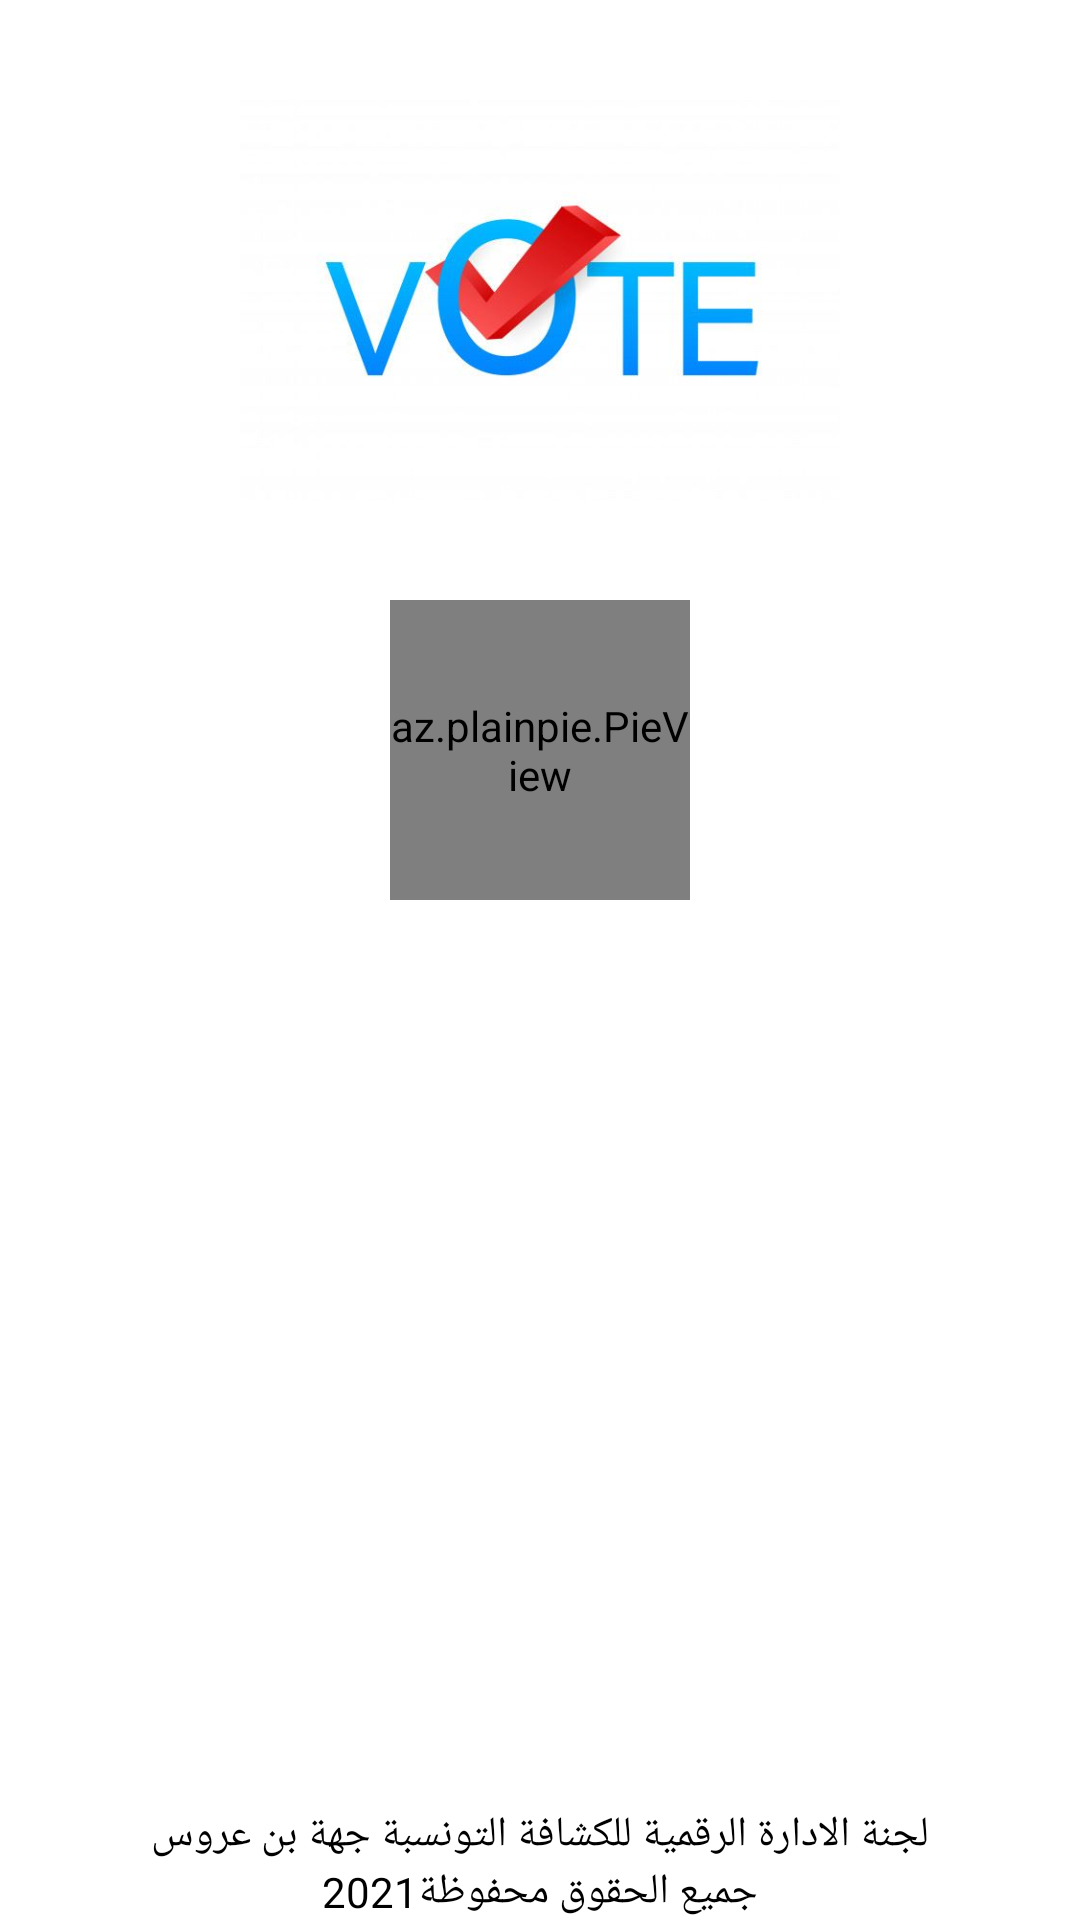

Produce the Android XML layout that renders to this screen, including the resource entries it uses.
<!-- AndroidManifest.xml: application theme Theme.VoteScoutAchbel -->
<!-- res/layout/activity_main.xml -->
<?xml version="1.0" encoding="utf-8"?>
<LinearLayout xmlns:android="http://schemas.android.com/apk/res/android"
    xmlns:tools="http://schemas.android.com/tools"
    xmlns:plainpie="http://schemas.android.com/apk/res-auto"
    android:layout_width="match_parent"
    android:layout_height="match_parent"
    android:orientation="vertical"
    android:layout_gravity="center"
    android:gravity="center"
    tools:context=".MainActivity">

    <ImageView
        android:layout_width="200dp"
        android:layout_height="200dp"
        android:src="@drawable/voteimage"
        android:contentDescription="@string/vote"/>
    <az.plainpie.PieView
        android:id="@+id/pieView"
        android:layout_width="100dp"
        android:layout_height="100dp"
        plainpie:inner_pie_padding="30"
        android:layout_gravity="center"
        plainpie:percentage="100"
        plainpie:percentage_size="20"
        plainpie:inner_text_visibility="true"
        tools:ignore="MissingClass" />
    <LinearLayout
        android:layout_width="match_parent"
        android:layout_height="match_parent"
        android:layout_gravity="bottom"
        android:gravity="bottom">
        <include layout="@layout/signature"/>
    </LinearLayout>


</LinearLayout>
<!-- res/layout/signature.xml (included above) -->
<?xml version="1.0" encoding="utf-8"?>
<LinearLayout
    xmlns:android="http://schemas.android.com/apk/res/android" android:layout_width="match_parent"
    android:layout_height="match_parent"
    android:orientation="vertical"
    android:layout_gravity="bottom"
    android:gravity="bottom">
    <TextView
        android:layout_width="match_parent"
        android:layout_height="wrap_content"
        android:text="@string/signature"
        android:layout_gravity="center"
        android:gravity="center"
        android:textColor="@color/black"/>
    <TextView
        android:layout_width="match_parent"
        android:layout_height="wrap_content"
        android:text="@string/signature2"
        android:layout_gravity="center"
        android:gravity="center"
        android:textColor="@color/black"/>
</LinearLayout>
<!-- resources referenced by this layout -->
<resources>
  <color name="black">#FF000000</color>
  <!-- drawable voteimage: jpg bitmap (drawable, 13626 bytes) -->
  <string name="signature">لجنة الادارة الرقمية للكشافة التونسبة جهة بن عروس</string>
  <string name="signature2">جميع الحقوق محفوظة2021</string>
  <string name="vote">vote</string>
  <style name="Theme.VoteScoutAchbel" parent="Theme.MaterialComponents.DayNight.DarkActionBar">
          
          <item name="colorPrimary">@color/purple_500</item>
          <item name="colorPrimaryVariant">@color/purple_700</item>
          <item name="colorOnPrimary">@color/white</item>
          
          <item name="colorSecondary">@color/teal_200</item>
          <item name="colorSecondaryVariant">@color/teal_700</item>
          <item name="colorOnSecondary">@color/black</item>
          
          <item name="android:statusBarColor" tools:targetApi="l">?attr/colorPrimaryVariant</item>
          
      </style>
  <color name="purple_500">#FF6200EE</color>
  <color name="purple_700">#FF3700B3</color>
  <color name="white">#FFFFFFFF</color>
  <color name="teal_200">#FF03DAC5</color>
  <color name="teal_700">#FF018786</color>
</resources>
